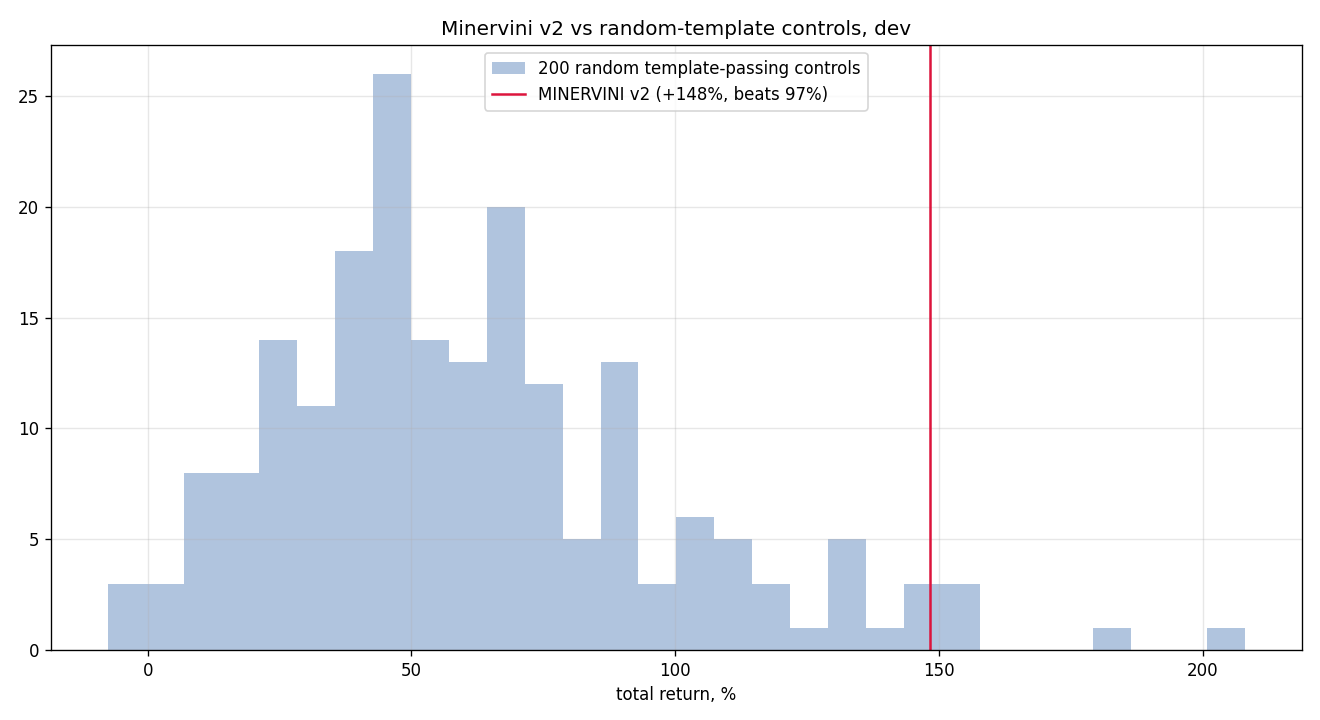

Source data for this figure (header and first rows):
seed, total_return, n_trades
0, 0.3044, 818
1, 0.5692, 810
2, 0.7169, 800
3, 0.2095, 839
4, 0.3729, 828
5, 0.5102, 814
6, 0.4492, 819
7, 0.9841, 818
8, 0.1024, 829
9, 0.6637, 779
10, 0.7069, 824
11, 0.8676, 790
12, -0.07587, 819
13, 0.2977, 831
14, 0.5477, 822
15, 0.9693, 785
16, 0.1779, 819
17, 1.148, 790
18, 0.1675, 827
19, 1.509, 796
20, 0.8781, 809
21, 0.6556, 807
22, 0.6048, 834
23, 1.169, 792
24, 0.2335, 819
25, 0.216, 811
26, 0.4079, 809
27, 0.8007, 810
28, 0.3365, 819
29, 0.9106, 805
30, 1.239, 808
31, 0.517, 783
32, 0.7201, 841
33, 0.1743, 846
34, 0.6462, 810
35, 1.065, 804
36, 0.3469, 801
37, 0.6512, 816
38, 0.4038, 827
39, 1.506, 790
40, 0.7758, 793
41, 0.05582, 842
42, 0.2007, 812
43, 0.3968, 824
44, 1.295, 764
45, 0.2174, 838
46, 0.3633, 825
47, 1.305, 805
48, 0.2928, 812
49, 0.2783, 870
50, 0.3887, 811
51, 0.9088, 801
52, 0.5958, 815
53, 0.3871, 795
54, 0.2412, 833
55, 0.4302, 807
56, 1.105, 801
57, 0.4461, 818
58, 0.4688, 782
59, 0.7842, 825
... 140 more rows
